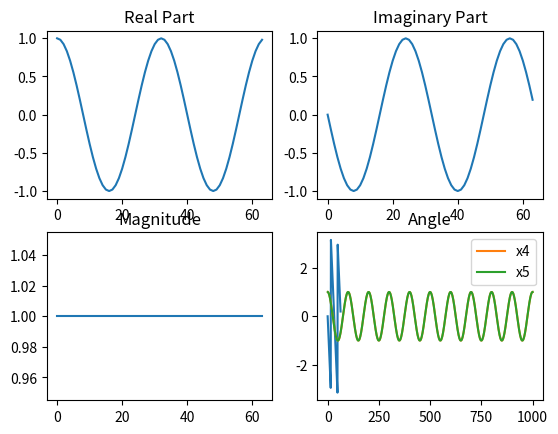
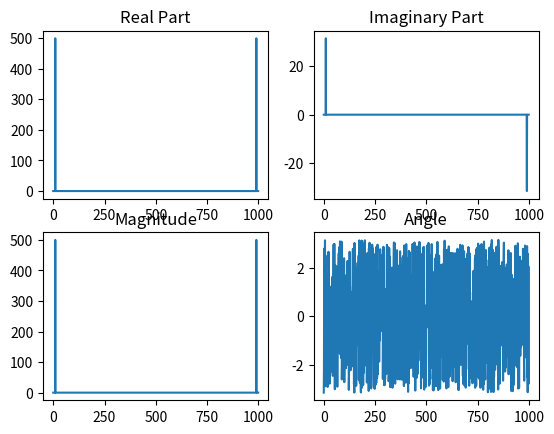
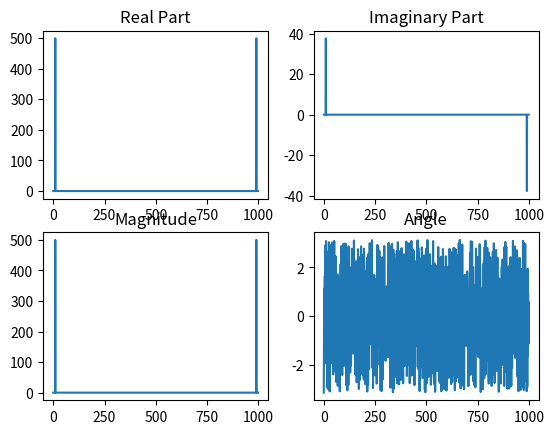

These figures' Python source, in order:
import numpy as np
import scipy.fft as fft
from scipy.signal import spectrogram
import matplotlib.pyplot as plt
import cmath

x1 = np.zeros(64)
x2 = np.zeros(64)
x3 = np.zeros(64)
x1[0] = 1
x2[1] = 1
x3[2] = 1

def show_fft(x):
    x_ft = fft.fft(x)
    mag_x = np.abs(x_ft)
    ang_x = np.angle(x_ft)

    imag_x = np.imag(x_ft)
    real_x = np.real(x_ft)
    x_len = len(x_ft)

    fig, axs = plt.subplots(2,2)
    axs[0,0].plot(range(x_len), real_x)
    axs[0,0].set_title('Real Part')
    axs[0,1].plot(range(x_len), imag_x)
    axs[0,1].set_title('Imaginary Part')
    axs[1,0].plot(range(x_len), mag_x)
    axs[1,0].set_title('Magnitude')
    axs[1,1].plot(range(x_len), ang_x)
    axs[1,1].set_title('Angle')
    plt.show()

    return mag_x, ang_x, imag_x, real_x

show_fft(x3)

N = 100
n = np.linspace(1, 1000, num=1000)
x4 = np.cos(2*np.pi*n/N)
x5 = np.cos((n+0.2)*2*np.pi/N)

plt.plot(n, x4, label="x4")
plt.plot(n, x5, label="x5")

plt.legend()
plt.show()

show_fft(x4)
show_fft(x5)



